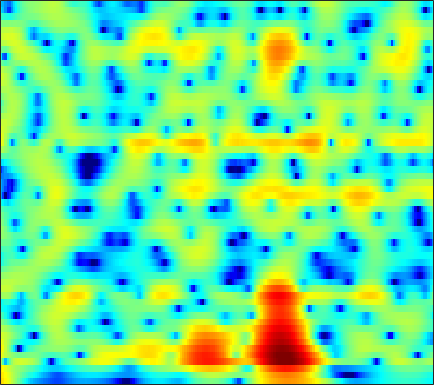

The table this chart was drawn from, first rows:
8.2026, 7.4869, 6.4575, 5.34, 4.4431, 3.1679, 1.8038, 0.72162, -0.79478, -2.3838, -4.0137, -5.2307, -6.7845, -8.1759, -9.0696, -10.033, -10.769, -11.221, -11.762, -12.311, -12.914, -13.384, -14.001, -14.573
7.65, 6.914, 5.906, 4.877, 4.096, 3.05, 2.008, 1.233, 0.2152, -0.7781, -1.743, -2.447, -3.361, -4.253, -4.913, -5.793, -6.69, -7.377, -8.314, -9.274, -10.27, -11.03, -12.07, -13.09
7.05, 6.082, 4.885, 3.835, 3.158, 2.394, 1.759, 1.344, 0.832, 0.3321, -0.1833, -0.5907, -1.166, -1.78, -2.275, -2.994, -3.784, -4.412, -5.279, -6.143, -6.958, -7.508, -8.118, -8.551
2.165, -2.69, -9.385, -4.394, -1.285, 1.148, 2.534, 3.168, 3.659, 3.854, 3.815, 3.661, 3.333, 2.88, 2.448, 1.713, 0.7411, -0.1744, -1.702, -3.679, -6.289, -8.912, -14.13, -21.7
5.639, 4.339, 2.974, 1.983, 1.395, 0.7112, 0.09502, -0.3035, -0.665, -0.7877, -0.7247, -0.6066, -0.4155, -0.241, -0.1488, -0.1299, -0.2766, -0.5153, -0.9922, -1.597, -2.224, -2.653, -3.079, -3.272
6.543, 5.249, 3.407, 1.341, -0.4364, -3.303, -7.188, -11.45, -24.12, -17.66, -10.27, -7.482, -5.173, -3.731, -2.952, -2.134, -1.472, -1.073, -0.6579, -0.3491, -0.1055, 0.0551, 0.2676, 0.4869
5.452, 4.558, 3.27, 1.867, 0.7572, -0.7718, -2.233, -3.156, -4.147, -5.01, -5.702, -6.025, -6.211, -6.252, -6.2, -5.936, -5.322, -4.635, -3.541, -2.407, -1.368, -0.6904, 0.07327, 0.6972
4.216, 3.841, 3.208, 2.448, 1.809, 0.8796, -0.1109, -0.838, -1.772, -2.851, -4.265, -5.579, -7.726, -10.79, -14.57, -28.81, -17.84, -11.95, -7.523, -4.589, -2.421, -1.143, 0.1884, 1.147
2.47, 2.152, 1.59, 0.9097, 0.356, -0.4102, -1.245, -1.861, -2.489, -2.91, -3.336, -3.742, -4.323, -4.77, -4.946, -4.917, -4.42, -3.708, -2.502, -1.265, -0.1599, 0.5653, 1.397, 2.046
0.367, -0.4208, -1.61, -2.943, -3.982, -5.298, -6.453, -7.106, -7.379, -6.875, -5.934, -5.207, -4.322, -3.455, -2.792, -1.946, -1.19, -0.6437, 0.1157, 0.9021, 1.636, 2.107, 2.613, 2.988
-2.366, -3.421, -5.077, -7.147, -9.064, -12.29, -18.35, -35.15, -18.46, -12.74, -9.689, -7.9, -5.91, -4.336, -3.336, -2.114, -1.036, -0.3344, 0.4631, 1.167, 1.828, 2.296, 2.829, 3.234
-5.343, -5.631, -6.179, -6.982, -7.704, -8.339, -8.923, -9.631, -10.04, -9.214, -7.997, -7.064, -5.699, -4.362, -3.528, -2.587, -1.682, -1.013, -0.2028, 0.4546, 1.02, 1.441, 2.023, 2.591
-6.418, -5.101, -4.253, -4.228, -4.747, -5.681, -6.284, -7.075, -8.879, -10.22, -9.45, -7.994, -6.037, -4.352, -3.272, -2.212, -1.655, -1.455, -1.303, -1.125, -0.8804, -0.6004, 0.0155, 0.9302
1.251, 1.471, 1.545, 1.331, 0.8003, -0.7134, -2.256, -3.537, -6.719, -9.972, -8.422, -5.915, -3.189, -1.718, -1.1, -0.5934, -0.7637, -1.543, -3.503, -6.544, -10.9, -12.59, -8.273, -4.212
3.409, 3.455, 3.384, 3.235, 3.125, 2.545, 1.754, 1.498, 1.143, 0.5946, 0.4655, 0.5126, 0.5772, 0.6428, 0.4861, -0.04485, -0.803, -1.623, -3.27, -5.243, -6.801, -7.607, -7.88, -7.455
2.441, 2.581, 2.701, 2.7, 2.688, 2.762, 2.584, 2.369, 2.257, 2.157, 1.978, 1.815, 1.544, 1.28, 1.038, 0.4918, -0.2195, -0.7722, -1.659, -2.799, -3.986, -4.908, -6.431, -8.468
0.6497, 0.8947, 1.218, 1.47, 1.545, 1.751, 1.987, 1.987, 1.955, 2.001, 1.947, 1.889, 1.781, 1.555, 1.373, 1.099, 0.668, 0.2764, -0.2593, -0.9308, -1.754, -2.383, -3.312, -4.33
-2.061, -1.531, -0.8939, -0.2706, 0.06889, 0.2848, 0.6156, 0.8502, 0.9812, 1.083, 1.19, 1.278, 1.406, 1.432, 1.425, 1.452, 1.391, 1.254, 1.047, 0.7957, 0.4083, 0.07269, -0.4002, -0.9163
-5.245, -4.081, -2.935, -2.167, -1.625, -1.228, -1.211, -1.113, -0.9636, -0.8989, -0.6729, -0.446, -0.06781, 0.457, 0.8213, 1.213, 1.595, 1.829, 1.986, 2.061, 2.057, 1.957, 1.744, 1.44
-5.658, -4.525, -3.416, -2.981, -2.947, -2.865, -3.455, -4.26, -5.23, -5.953, -5.897, -5.193, -3.803, -2.194, -1.06, 0.1248, 1.052, 1.654, 2.254, 2.628, 2.908, 3.027, 3.059, 2.966
-3.335, -2.862, -2.509, -2.357, -2.79, -3.65, -4.729, -6.444, -9.855, -15.97, -20.29, -13.45, -7.733, -4.45, -2.829, -1.092, 0.119, 0.7369, 1.431, 1.953, 2.308, 2.561, 2.841, 3.049
-1.043, -0.9177, -1.058, -1.16, -1.387, -2.343, -2.896, -3.448, -4.436, -4.909, -4.794, -4.422, -3.605, -2.455, -1.831, -1.2, -0.7086, -0.6035, -0.6535, -0.6278, -0.5338, -0.2779, 0.3693, 1.204
0.9016, 0.6603, 0.1749, -0.6397, -0.9189, -1.609, -2.317, -2.344, -2.425, -2.211, -1.88, -1.47, -0.95, -0.7185, -0.5022, -0.6208, -1.244, -1.959, -3.786, -6.742, -10.26, -10.22, -5.973, -2.286
1.436, 0.6771, -0.5055, -2.331, -4.006, -5.601, -7.59, -7.94, -6.258, -4.398, -2.753, -1.743, -0.6539, -0.01141, 0.224, 0.289, -0.181, -0.7741, -1.941, -3.588, -4.71, -4.618, -2.91, -0.7764
0.5419, -0.4373, -1.907, -4.046, -6.422, -9.332, -14.58, -13.8, -10.02, -6.485, -3.962, -2.553, -1.324, -0.2223, 0.2065, 0.6352, 0.8806, 0.8539, 0.8975, 0.802, 0.878, 1.035, 1.386, 1.844
-0.3612, -1.095, -2.225, -2.965, -4.053, -4.667, -5.095, -5.223, -4.493, -3.714, -2.722, -1.959, -1.109, -0.3817, 0.1141, 0.5722, 1.022, 1.256, 1.512, 1.793, 1.983, 2.15, 2.302, 2.38
-1.655, -2.32, -3.236, -3.668, -3.709, -4.129, -3.637, -3.471, -3, -2.382, -1.753, -1.43, -0.7704, -0.4186, -0.1092, 0.3016, 0.557, 0.8983, 1.246, 1.684, 2.108, 2.37, 2.653, 2.77
-5.031, -6.449, -7.487, -8.322, -7.307, -6.22, -5.331, -4.157, -3.308, -2.365, -1.681, -1.261, -1.049, -0.8953, -1.046, -1.24, -1.357, -1.284, -0.6124, 0.3031, 1.445, 2.218, 3.067, 3.64
-10.91, -15.99, -32.84, -18.09, -16.07, -10.86, -8.837, -7.114, -5.128, -3.622, -2.675, -1.951, -1.974, -2.22, -3.146, -5.327, -9.06, -13.35, -9.794, -4.099, -0.5686, 1.341, 3.106, 4.256
-10.24, -12.51, -15.09, -17.74, -16.92, -19.57, -13.98, -11.76, -8.534, -6.031, -4.217, -3.34, -2.523, -2.472, -2.642, -3.527, -4.37, -4.793, -3.676, -1.714, 0.4382, 1.753, 3.152, 4.082
-10.5, -12.17, -13.65, -17.64, -17.64, -19.86, -15.66, -12.62, -9.046, -6.515, -4.381, -3.353, -2.107, -1.358, -0.8686, -0.4364, 0.00579, 0.3432, 0.9029, 1.573, 2.291, 2.79, 3.329, 3.698
-12.57, -12.46, -11.69, -11.74, -10.79, -10.2, -8.473, -7.582, -5.864, -4.343, -2.998, -2.007, -1.015, -0.07071, 0.4257, 1.089, 1.56, 1.944, 2.3, 2.672, 2.91, 3.06, 3.137, 3.101
-16.2, -12.81, -10.82, -8.397, -7.89, -6.139, -5.187, -4.223, -3.198, -2.15, -1.224, -0.5557, 0.2486, 0.9492, 1.382, 1.88, 2.254, 2.49, 2.718, 2.846, 2.849, 2.783, 2.591, 2.272
-7.771, -7.178, -6.022, -5.001, -4.343, -3.461, -2.787, -2.099, -1.374, -0.6379, 0.05694, 0.4868, 1.083, 1.519, 1.869, 2.163, 2.454, 2.527, 2.645, 2.553, 2.398, 2.163, 1.757, 1.184
-1.836, -1.975, -1.753, -2.132, -1.602, -1.714, -1.085, -0.9162, -0.3654, 0.1508, 0.6104, 1, 1.288, 1.641, 1.795, 2.061, 2.211, 2.319, 2.292, 2.185, 1.891, 1.533, 0.8376, -0.08351
2.428, 1.867, 0.6139, -0.2812, -1.3, -1.614, -1.63, -1.163, -0.437, 0.2501, 0.7593, 0.9623, 1.113, 1.163, 1.134, 1.255, 1.403, 1.696, 1.931, 2.172, 2.039, 1.758, 0.9283, -0.4655
5.561, 4.372, 1.68, -1.086, -6.413, -12.94, -9.46, -5.038, -1.808, -0.3663, 0.2233, -0.08174, -0.6808, -2.157, -3.098, -4.102, -3.08, -1.992, -0.02304, 1.237, 2.123, 2.408, 2.34, 1.703
5.274, 4.199, 2.454, 0.7356, -1.412, -2.483, -2.828, -2.518, -1.893, -1.675, -2.197, -2.978, -4.793, -8.347, -11.28, -17.51, -13.1, -8.456, -5.279, -2.824, -1.117, -0.1921, 0.7138, 1.25
4.342, 3.776, 3.208, 2.217, 1.683, 1.013, 0.08702, -0.1384, -0.9101, -1.667, -2.756, -3.637, -5.252, -6.903, -7.955, -9.229, -9.293, -9.049, -7.753, -6.085, -4.426, -3.149, -1.694, -0.4418
3.416, 3.294, 3.306, 2.773, 2.716, 2.19, 1.468, 1.088, 0.2263, -0.7723, -2.078, -3.003, -4.882, -6.739, -8.488, -11.37, -14.03, -16.43, -14.42, -10.97, -7.506, -5.441, -3.216, -1.401
1.556, 2.083, 2.348, 2.567, 2.739, 2.416, 2.229, 1.736, 1.044, 0.0524, -1.169, -2.186, -3.993, -5.881, -7.702, -10.49, -13.24, -15.18, -14.07, -10.56, -7.433, -5.459, -3.162, -1.358
-1.289, -0.1633, 0.941, 1.96, 2.071, 2.375, 2.325, 1.986, 1.398, 0.5312, -0.4748, -1.611, -2.96, -4.539, -5.984, -7.283, -8.393, -8.832, -8.298, -7.224, -5.559, -4.173, -2.424, -0.8416
-2.907, -1.228, 0.6226, 1.503, 2.04, 2.454, 2.287, 2.162, 1.628, 0.8453, -0.1959, -1.199, -2.691, -4.631, -6.358, -8.933, -11.97, -13.01, -11.81, -8.764, -5.863, -4.059, -2.035, -0.3824
-0.6424, 0.3969, 1.23, 1.808, 2.26, 2.218, 2.068, 1.839, 1.307, 0.6228, -0.3694, -1.079, -2.436, -4.243, -5.653, -8.361, -11.97, -13.61, -11.51, -7.855, -4.925, -3.143, -1.285, 0.1038
1.906, 2.019, 2.074, 2.177, 1.858, 1.452, 1.059, 0.5081, -0.1644, -0.8246, -1.421, -1.82, -2.396, -2.892, -3.253, -3.791, -4.051, -3.924, -3.497, -2.669, -1.636, -0.8813, -0.01279, 0.6787
3.472, 3.146, 2.769, 2.092, 1.322, 0.4426, -0.8626, -1.971, -3.366, -4.508, -4.668, -4.489, -3.686, -2.748, -2.284, -1.638, -1.018, -0.6903, -0.2173, 0.2774, 0.6961, 0.9354, 1.18, 1.279
4.078, 3.618, 2.866, 1.752, 1.022, -0.4058, -2.611, -4.748, -9.06, -18.06, -16.83, -10.01, -5.633, -3.073, -1.642, -0.2903, 0.5884, 1.077, 1.583, 1.863, 1.972, 1.964, 1.815, 1.485
3.034, 2.482, 1.599, 0.9187, 0.6139, -0.409, -1.512, -2.339, -3.828, -4.86, -4.613, -3.745, -2.242, -0.7531, 0.2344, 1.121, 1.736, 2.116, 2.322, 2.312, 2.141, 1.906, 1.398, 0.6943
-0.6868, -1.624, -2.528, -1.871, -1.06, -0.577, -0.001807, 0.3918, 0.5401, 0.736, 1.006, 1.192, 1.589, 1.994, 2.232, 2.413, 2.477, 2.482, 2.261, 1.912, 1.446, 0.9924, 0.214, -0.765
-6.483, -13.49, -15.18, -6.093, -3.319, -0.3838, 1.308, 2.064, 2.798, 3.21, 3.349, 3.397, 3.419, 3.26, 2.948, 2.617, 2.195, 1.679, 0.975, 0.2624, -0.4827, -1.07, -1.836, -2.631
-0.4588, -1.063, -1.191, -0.232, 1.114, 2.25, 3.027, 3.443, 3.822, 3.857, 3.671, 3.443, 2.873, 2.158, 1.598, 0.7215, -0.334, -1.308, -2.673, -4.235, -5.801, -6.573, -6.713, -6.274
2.447, 2.618, 3.055, 3.529, 3.69, 3.909, 4.091, 4.112, 3.813, 3.271, 2.481, 1.673, 0.2918, -1.192, -2.094, -3.405, -4.677, -5.587, -7.223, -10.18, -16.18, -31.02, -17.09, -10.63
3.188, 3.687, 4.125, 4.301, 4.215, 4.247, 4.108, 3.823, 3.158, 2.172, 0.7175, -0.8577, -3.45, -7.003, -10.31, -13.12, -11.05, -9.271, -8.187, -8.021, -8.161, -8.033, -7.155, -5.767
2.607, 2.85, 2.971, 3.024, 3.183, 3.126, 2.845, 2.496, 1.934, 1.063, -0.2283, -1.579, -3.791, -6.67, -8.905, -10.43, -8.877, -7.402, -5.608, -4.323, -3.392, -2.8, -2.084, -1.42
0.3474, 0.1678, 0.06035, 0.09508, 0.2113, 0.1913, 0.1962, 0.1943, 0.1125, -0.1372, -0.5638, -0.8988, -1.542, -2.183, -2.644, -2.872, -2.713, -2.319, -1.732, -1.1, -0.5042, -0.09917, 0.3899, 0.821
-3.39, -3.966, -4.517, -4.848, -5.128, -4.616, -3.673, -2.934, -2.169, -1.552, -1.094, -0.8353, -0.6479, -0.5233, -0.457, -0.2939, -0.06884, 0.1704, 0.487, 0.8325, 1.189, 1.442, 1.748, 1.997
-7.664, -9.062, -11.93, -16.05, -16.46, -11.92, -8.247, -6.231, -4.14, -2.634, -1.555, -1.029, -0.4094, 0.04667, 0.379, 0.6888, 0.9686, 1.126, 1.409, 1.702, 1.993, 2.2, 2.433, 2.589
-9.161, -9.844, -11.46, -12.97, -13.42, -10.7, -7.652, -5.685, -3.752, -2.34, -1.287, -0.6738, -0.07877, 0.3309, 0.5384, 0.7374, 0.9015, 1.033, 1.271, 1.577, 1.933, 2.212, 2.553, 2.807
